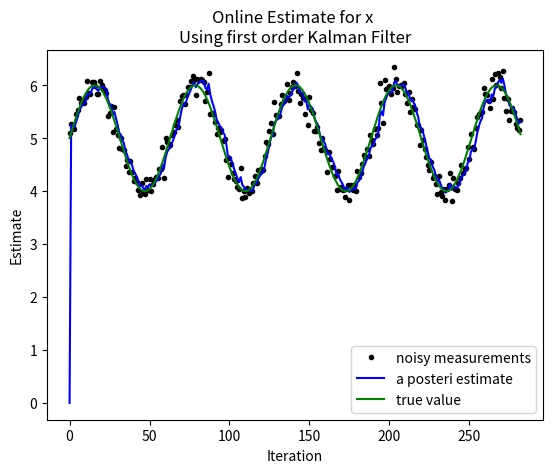
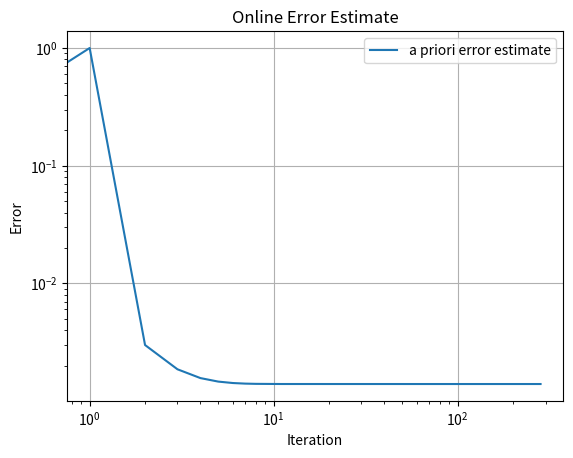

The script that saved these images, in order:
'''
Created on Feb 16, 2013
[redacted]
Modified Kalman Filter Design
'''

# Imports
import numpy as np
import matplotlib.pyplot as plt
from time import sleep as pause

# intial parameters
onlinePlotFlag = False
x = np.sin(np.arange(0,9*np.pi,0.1)) + 5                  # true value
#x = x + np.arange(0,5,(5-0) / (np.size(x, 0)))
numSample = np.size(x, 0)        # Number of samples
print('Number of sample points = ',numSample)
z = np.random.normal(x,0.15,size = numSample) # observations (normal about x, sigma=0.1)

# allocate space for arrays
x_est = np.zeros(numSample)      # a posteri estimate of x
P = np.zeros(numSample)         # a posteri error estimate
x_estminus = np.zeros(numSample) # a priori estimate of x
Pminus = np.zeros(numSample)    # a priori error estimate
K = np.zeros(numSample)         # gain or blending factor

Q = 5e-4   # process variance
R = 0.05**2 # estimate of measurement variance, change to see effect

# intial values (guesses)
x_est[0] = 0.0
P[0] = Q + 1

for k in range(1,numSample):
    
    # time update
    x_estminus[k] = x_est[k-1]
    Pminus[k] = P[k-1]+Q

    # measurement update
    K[k] = Pminus[k]/( Pminus[k]+R )
    x_est[k] = x_estminus[k] + K[k]*(z[k] - x_estminus[k])
    P[k] = (1-K[k])*Pminus[k]
    
    # Online Plotting
    if onlinePlotFlag == True:
        if (k == 1):
            # First, need to create the template for the figure() on the first iteration
            fig = plt.figure(99)
            
            ax1 = fig.add_subplot(2,1,1)
            ax1.plot(x_est,'.')
            ax1.set_title('x_est for iteration: ' + str(k))
            ax1.set_xlabel('Sample Index [j]')
            ax1.set_ylabel('x_est')
            
            ax2 = fig.add_subplot(2,1,2)
            ax2.loglog(P)
            ax2.set_xlabel('iteration [k]')
            ax2.set_ylabel('P(x)')
            ax2.grid(True)
            
            plt.show(block=False) # block = False, means that it will draw and continue
            
        else:
            # Update the figure
            print('k =',k)
            
            # Clear the previous plots
            ax1.clear()
            ax2.clear()
            
            # Replot the update
            ax1.plot(x_est,'.')
            ax1.set_title('x_est for iteration: ' + str(k))
            ax2.loglog(P,'b')
            
            # Draw and Pause
            fig.canvas.draw()
            pause(1e-2)
            
    else: # Just to make sure that everything is running
        print('k =',k)


# Plot the results
plt.figure(2)
plt.plot(z,'k.',label='noisy measurements')
plt.plot(x_est,'b-',label='a posteri estimate')
plt.plot(x,'g',label='true value')
plt.legend()
plt.xlabel('Iteration')
plt.ylabel('Estimate')
plt.title('Online Estimate for x \n' + 'Using first order Kalman Filter')
plt.show(block = False)

plt.figure(3)
plt.loglog(Pminus,label='a priori error estimate')
plt.grid(True)
plt.xlabel('Iteration')
plt.ylabel('Error')
plt.title('Online Error Estimate')
plt.legend()
plt.show()
